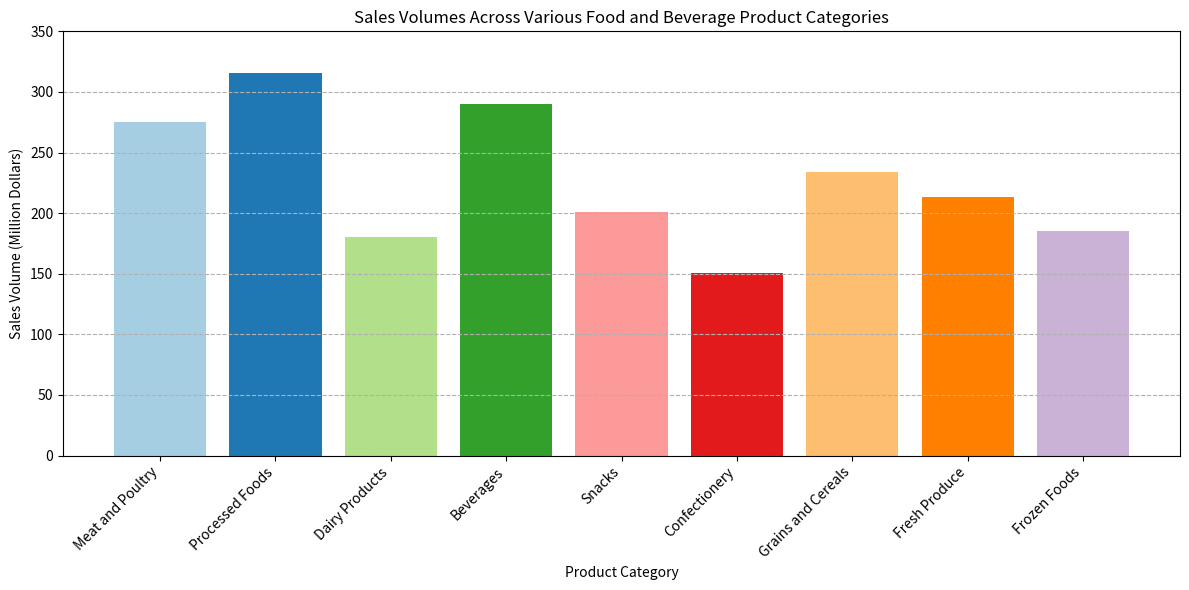

The script that saved this image: (Note: this script raises an exception after producing the figure.)
import matplotlib.pyplot as plt
import numpy as np

# Data
data_labels = ['Meat and Poultry', 'Processed Foods', 'Dairy Products', 'Beverages', 'Snacks', 'Confectionery', 'Grains and Cereals', 'Fresh Produce', 'Frozen Foods']
data = [275.2, 315.5, 180.3, 290.4, 200.7, 150.2, 234.1, 212.9, 185.6]
line_labels = 'Sales Volume (Million Dollars)'

# Create a figure and a single subplot
fig = plt.figure(figsize=(12, 6))
ax = fig.add_subplot(1, 1, 1)

# Plot histogram
ax.bar(data_labels, data, color=plt.cm.Paired(np.arange(len(data_labels))))

# Set title and labels
ax.set_title('Sales Volumes Across Various Food and Beverage Product Categories')
ax.set_xlabel('Product Category')
ax.set_ylabel(line_labels)

# Rotation for the x-axis labels
ax.set_xticklabels(data_labels, rotation=45, ha='right')
ax.set_yticks(np.arange(0, max(data) + 50, 50))

# Add grid for better readability
ax.grid(axis='y', linestyle='--')

# Layout adjustment to avoid layout issues
plt.tight_layout()

# Save figure
save_path = '/cpfs01/user/liuqi/workspace/plotchart/data-300/histogram/png/11.png'
plt.savefig(save_path)

# Clear the current figure state to avoid interfering with any subsequent plots
plt.clf()
